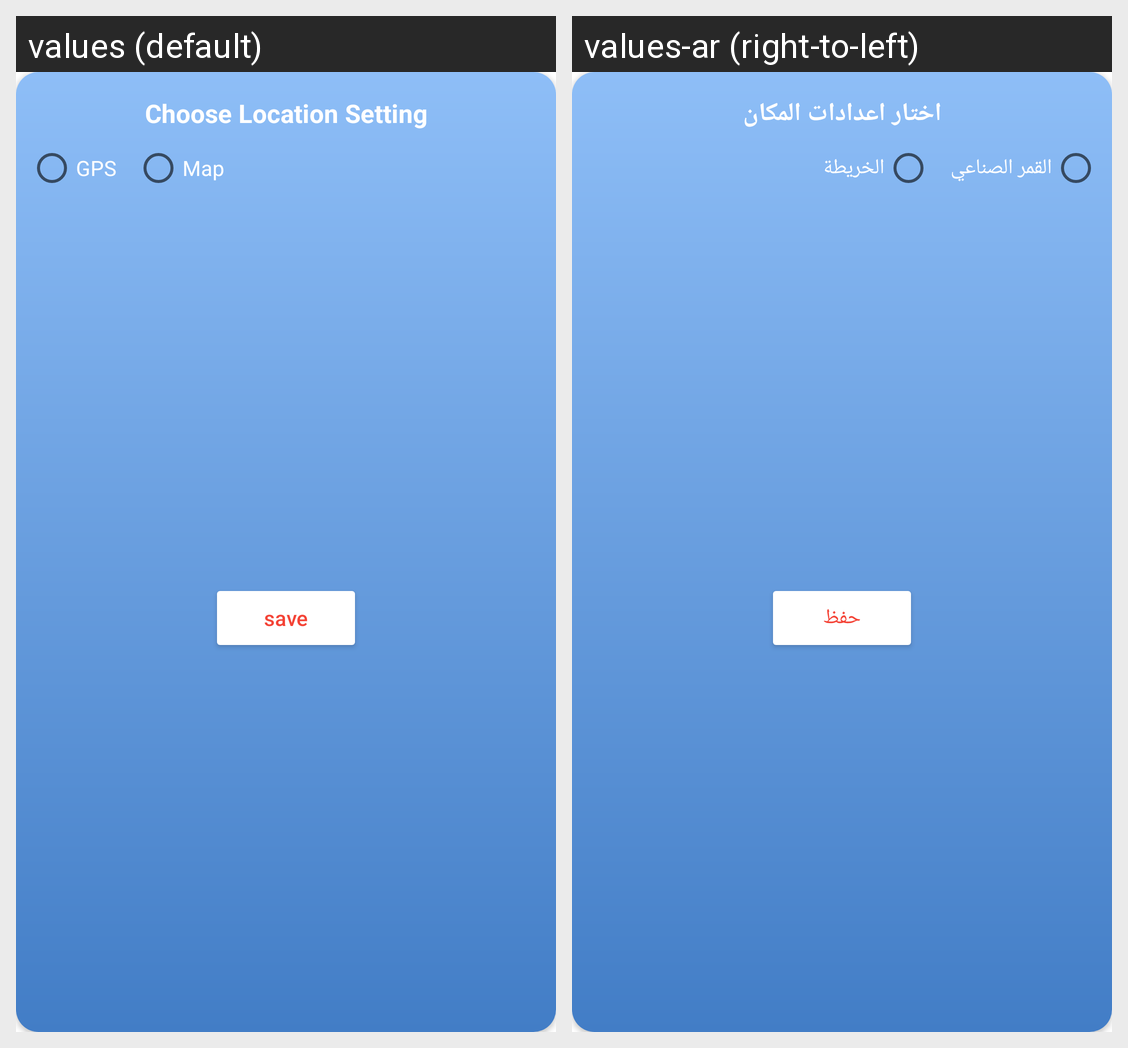

The Android screen above is rendered under two locales of the same app. Produce the string resources it draws, with the default and per-locale values.
Android screen res/layout/dialog_first_use.xml rendered under 2 locales, left to right: values (default), values-ar (right-to-left). Device: Nexus 5 (rendered at 1080×1920; each locale shown at half size, 540×960, under a caption strip naming it); theme Theme.WeatherForcast.
Strings drawn on this screen, with the default value and each locale's value (text and hints the layout hard-codes, and strings that could not be matched under every locale, appear in the picture but are not listed):

chooseLocationSetting
  values: Choose Location Setting
  values-ar: اختار اعدادات المكان

gps
  values: GPS
  values-ar: القمر الصناعي

map
  values: Map
  values-ar: الخريطة

save
  values: save
  values-ar: حفظ
